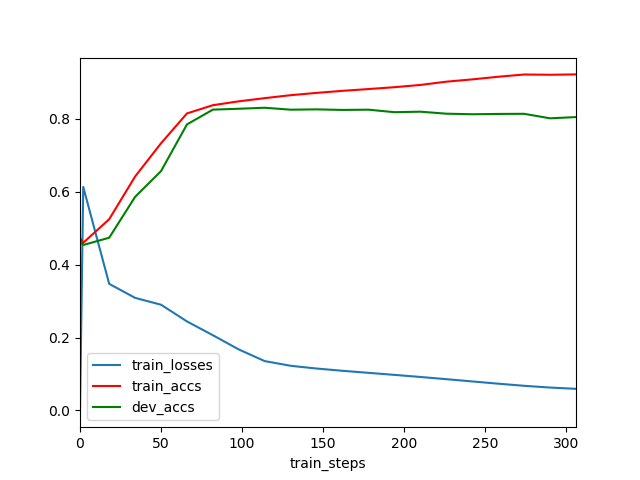

The file beside this chart, header and first rows:
	train_steps	train_losses	train_accs	dev_accs
0	0	0.0	0.4737	0.4664
1	2	0.6135	0.4602	0.454
2	18	0.3474	0.5248	0.474
3	34	0.3089	0.642	0.5862
4	50	0.2901	0.7333	0.6569
5	66	0.2442	0.8152	0.7851
6	82	0.2063	0.8378	0.8256
7	98	0.1672	0.8485	0.828
8	114	0.1353	0.8571	0.8308
9	130	0.1224	0.8653	0.8255
10	146	0.1149	0.8716	0.8263
11	162	0.1087	0.8773	0.8248
12	178	0.1031	0.8821	0.8255
13	194	0.09748	0.8872	0.8186
14	210	0.09178	0.8934	0.82
15	226	0.0857	0.9023	0.8145
16	242	0.07951	0.9086	0.8129
17	258	0.07335	0.9159	0.8138
18	274	0.0675	0.922	0.8141
19	290	0.06272	0.9213	0.8018
20	306	0.0592	0.9223	0.8052
